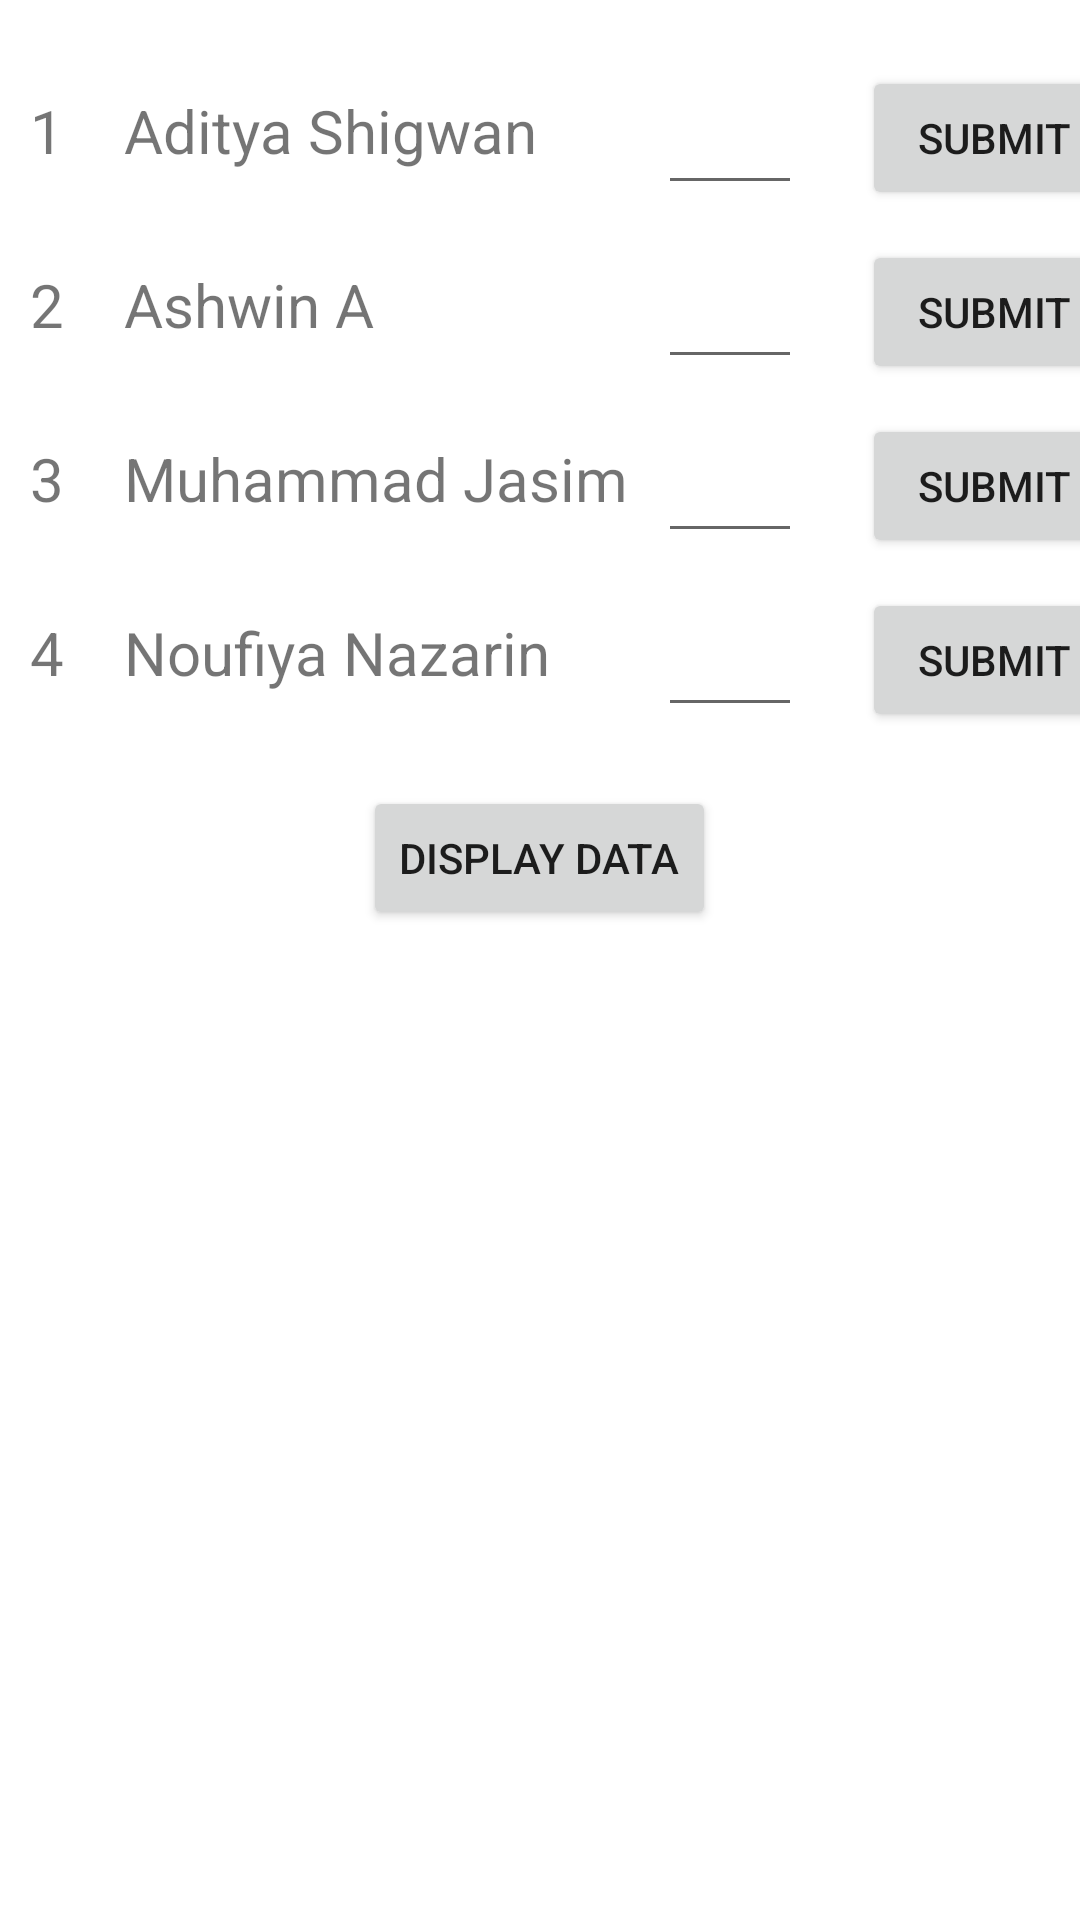

Write the Android layout XML for this screen, with the resource values it uses.
<!-- AndroidManifest.xml: application theme Theme.InternalExamRealm -->
<!-- res/layout/activity_main.xml -->
<?xml version="1.0" encoding="utf-8"?>
<LinearLayout xmlns:android="http://schemas.android.com/apk/res/android"
    xmlns:app="http://schemas.android.com/apk/res-auto"
    xmlns:tools="http://schemas.android.com/tools"
    android:layout_width="match_parent"
    android:layout_height="match_parent"
    android:orientation="vertical"
    tools:context=".MainActivity">


    <TableLayout
        android:layout_width="match_parent"
        android:layout_height="wrap_content"
        android:layout_marginTop="20dp">

        <TableRow
            android:layout_width="match_parent"
            android:layout_height="match_parent" >

            <TextView
                android:layout_width="wrap_content"
                android:layout_height="wrap_content"
                android:padding="10dp"

                android:text="1"
                android:textSize="20sp" />

            <TextView
                android:id="@+id/firstStu"
                android:layout_width="wrap_content"
                android:layout_height="wrap_content"
                android:padding="10dp"

                android:text="Aditya Shigwan"
                android:textSize="20sp" />

            <EditText
                android:id="@+id/attend1"
                android:layout_width="48dp"
                android:layout_height="48dp"
                android:padding="10dp" />

            <Button
                android:id="@+id/store1"
                android:layout_width="wrap_content"
                android:layout_height="wrap_content"
                android:layout_marginLeft="20dp"
                android:text="Submit" />
        </TableRow>

        <TableRow
            android:layout_width="match_parent"
            android:layout_height="match_parent"
            android:layout_marginTop="10dp">

            <TextView
                android:layout_width="wrap_content"
                android:layout_height="wrap_content"
                android:padding="10dp"
                android:text="2"
                android:textSize="20sp" />

            <TextView
                android:id="@+id/secondStu"
                android:layout_width="wrap_content"
                android:layout_height="wrap_content"
                android:padding="10dp"
                android:text="Ashwin A"
                android:textSize="20sp" />

            <EditText
                android:id="@+id/attend2"
                android:layout_width="48dp"
                android:layout_height="48dp"
                android:padding="10dp" />

            <Button
                android:id="@+id/store2"
                android:layout_width="wrap_content"
                android:layout_height="wrap_content"
                android:layout_marginLeft="20dp"
                android:text="Submit" />
        </TableRow>

        <TableRow
            android:layout_width="match_parent"
            android:layout_height="match_parent"
            android:layout_marginTop="10dp">

            <TextView
                android:layout_width="wrap_content"
                android:layout_height="wrap_content"
                android:padding="10dp"
                android:text="3"
                android:textSize="20sp" />

            <TextView
                android:id="@+id/thirdStu"
                android:layout_width="wrap_content"
                android:layout_height="wrap_content"
                android:padding="10dp"
                android:text="Muhammad Jasim"
                android:textSize="20sp" />

            <EditText
                android:id="@+id/attend3"
                android:layout_width="48dp"
                android:layout_height="48dp"
                android:padding="10dp" />

            <Button
                android:id="@+id/store3"
                android:layout_width="wrap_content"
                android:layout_height="wrap_content"
                android:layout_marginLeft="20dp"
                android:text="Submit" />
        </TableRow>

        <TableRow
            android:layout_width="match_parent"
            android:layout_height="match_parent"
            android:layout_marginTop="10dp">

            <TextView
                android:layout_width="wrap_content"
                android:layout_height="wrap_content"
                android:padding="10dp"
                android:text="4"
                android:textSize="20sp" />

            <TextView
                android:id="@+id/forthStu"
                android:layout_width="wrap_content"
                android:layout_height="wrap_content"
                android:padding="10dp"
                android:text="Noufiya Nazarin"
                android:textSize="20sp" />

            <EditText
                android:id="@+id/attend4"
                android:layout_width="48dp"
                android:layout_height="48dp"
                android:padding="10dp" />

            <Button
                android:id="@+id/store4"
                android:layout_width="wrap_content"
                android:layout_height="wrap_content"
                android:layout_marginLeft="20dp"
                android:text="Submit" />
        </TableRow>
    </TableLayout>
    <Button
        android:layout_width="wrap_content"
        android:layout_height="wrap_content"
        android:text="Display data"
        android:id="@+id/display_btn"
        android:layout_marginTop="20dp"
        android:layout_gravity="center_horizontal"/>
</LinearLayout>
<!-- resources referenced by this layout -->
<resources>
  <style name="Theme.InternalExamRealm" parent="Theme.MaterialComponents.DayNight.DarkActionBar">
          
          <item name="colorPrimary">@color/purple_500</item>
          <item name="colorPrimaryVariant">@color/purple_700</item>
          <item name="colorOnPrimary">@color/white</item>
          
          <item name="colorSecondary">@color/teal_200</item>
          <item name="colorSecondaryVariant">@color/teal_700</item>
          <item name="colorOnSecondary">@color/black</item>
          
          <item name="android:statusBarColor">?attr/colorPrimaryVariant</item>
          
      </style>
  <!-- not gathered from this repository: default colours our renderer supplied (Android Studio template values) -->
  <color name="purple_500">#FF6200EE</color>
  <color name="purple_700">#FF3700B3</color>
  <color name="teal_200">#FF03DAC5</color>
  <color name="teal_700">#FF018786</color>
  <color name="black">#FF000000</color>
  <color name="white">#FFFFFFFF</color>
</resources>
